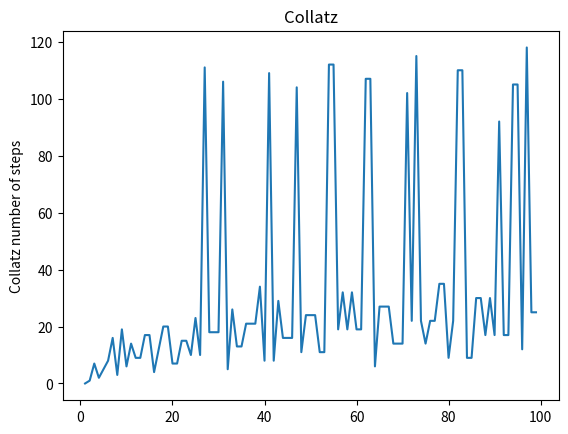

Write the Python code that produced this figure.
import matplotlib.pyplot as plt


def collatz(num):
    num_of_steps = 0
    while num != 1:
        if not num % 2:
            num = num / 2
        else:
            num = (num * 3) + 1
        num_of_steps += 1
    return num_of_steps


limit = 100
collatz_dict = {i: collatz(i) for i in range(1, limit)}
plt.plot(list(collatz_dict.keys()), list(collatz_dict.values()))
plt.ylabel("Collatz number of steps")
plt.title("Collatz")
plt.show()
